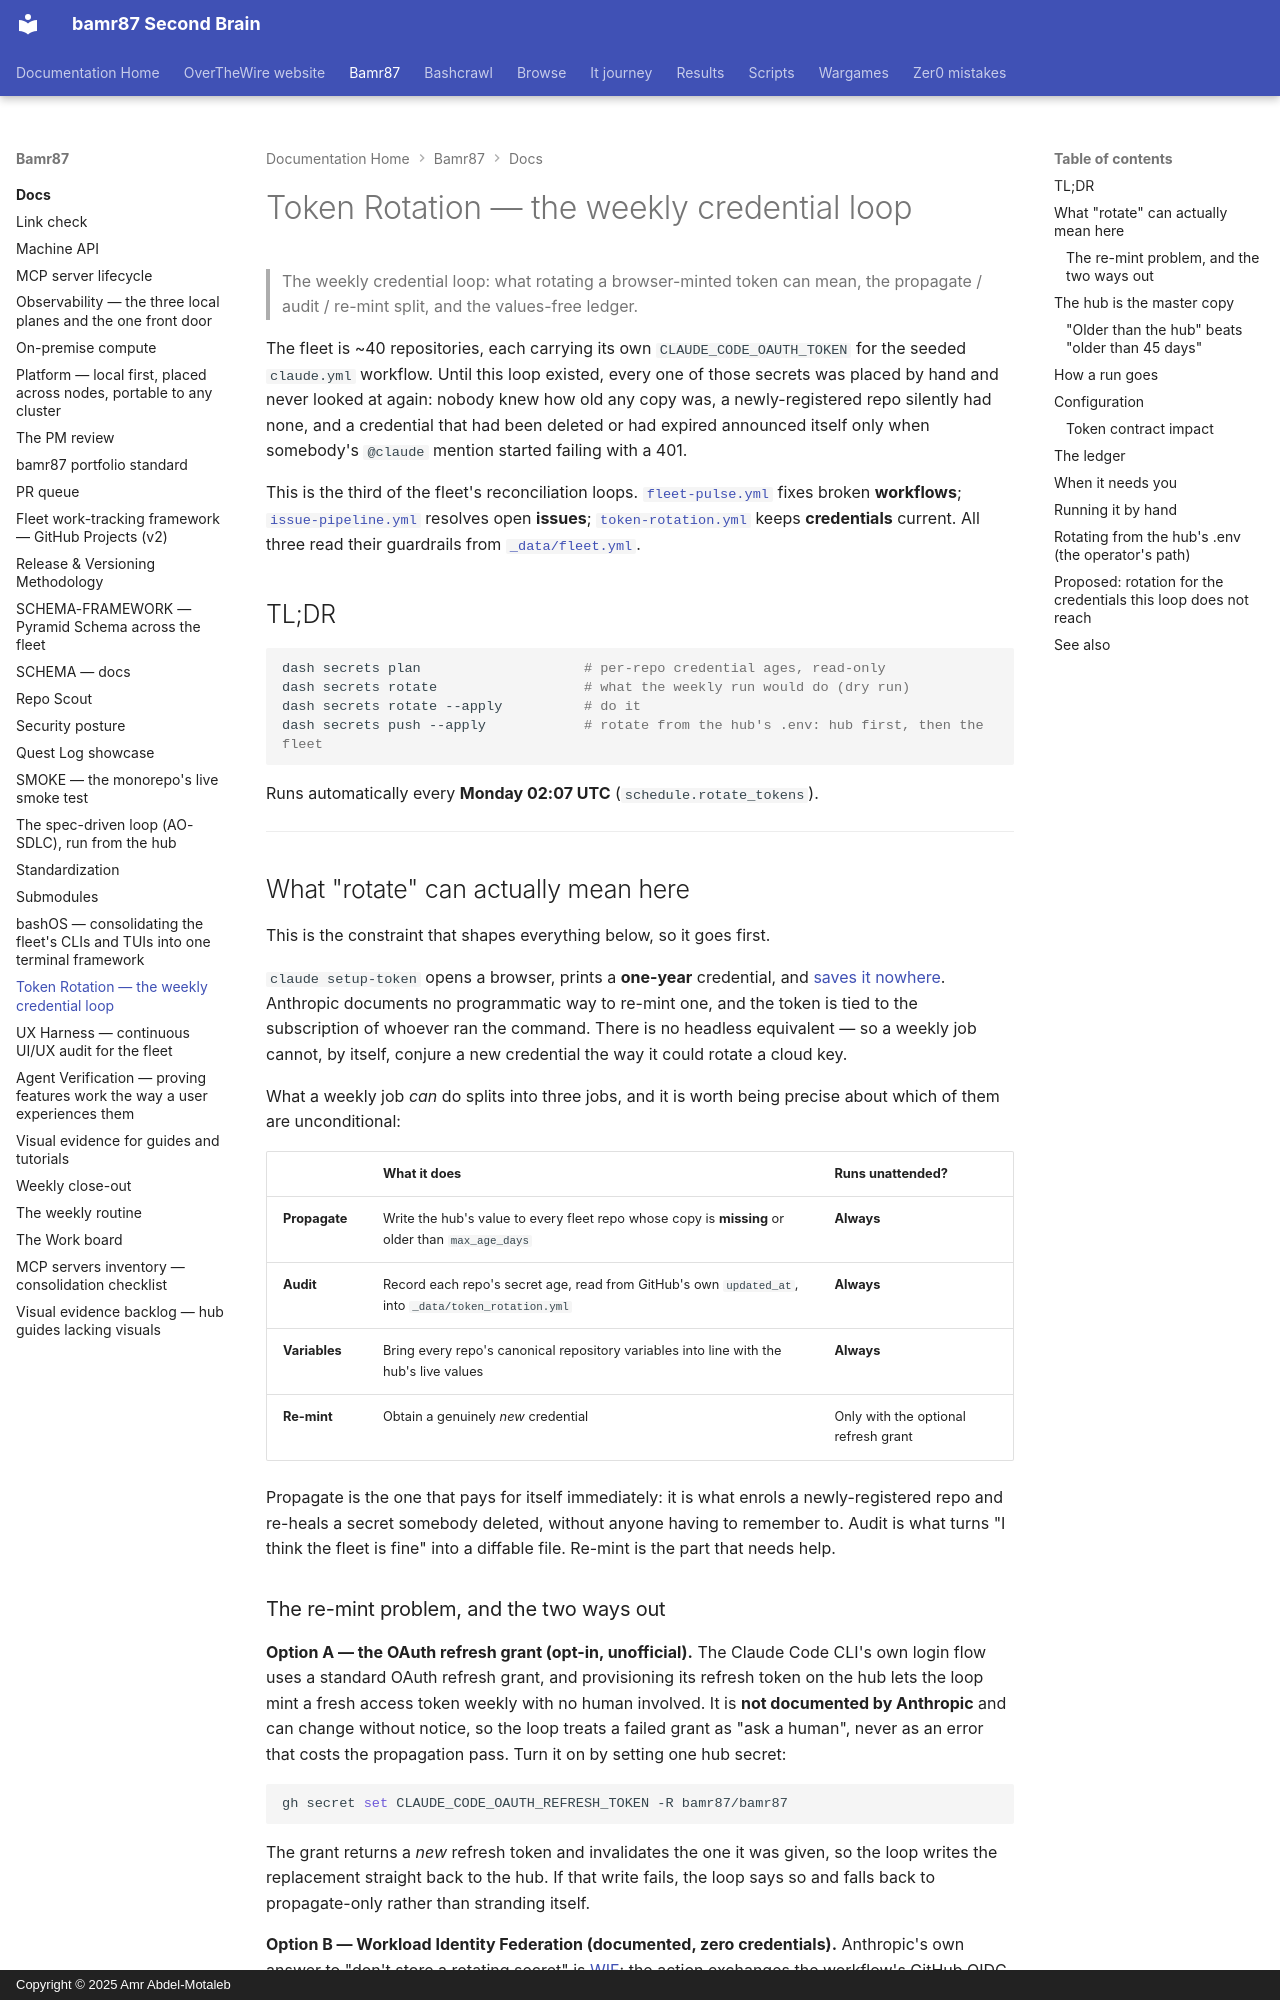

repository: bamr87/README · page: bamr87/docs/TOKEN-ROTATION/index.html · generator: mkdocs · copyright: Copyright © 2025 Amr Abdel-Motaleb

---
source_file: docs/TOKEN-ROTATION.md
source_repo: bamr87/bamr87
source_url: https://github.com/bamr87/bamr87/blob/main/docs/TOKEN-ROTATION.md
title: Token Rotation — the weekly credential loop
---
# Token Rotation — the weekly credential loop

> The weekly credential loop: what rotating a browser-minted token can mean, the propagate / audit / re-mint split, and the values-free ledger.

The fleet is ~40 repositories, each carrying its own `CLAUDE_CODE_OAUTH_TOKEN` for the seeded `claude.yml` workflow. Until this loop existed, every one of those secrets was placed by hand and never looked at again: nobody knew how old any copy was, a newly-registered repo silently had none, and a credential that had been deleted or had expired announced itself only when somebody's `@claude` mention started failing with a 401.

This is the third of the fleet's reconciliation loops. [`fleet-pulse.yml`](../dot-github/workflows/fleet-pulse.yml) fixes broken **workflows**; [`issue-pipeline.yml`](../dot-github/workflows/issue-pipeline.yml) resolves open **issues**; [`token-rotation.yml`](../dot-github/workflows/token-rotation.yml) keeps **credentials** current. All three read their guardrails from [`_data/fleet.yml`](../_data/fleet.yml).

## TL;DR

```bash
dash secrets plan                    # per-repo credential ages, read-only
dash secrets rotate                  # what the weekly run would do (dry run)
dash secrets rotate --apply          # do it
dash secrets push --apply            # rotate from the hub's .env: hub first, then the fleet
```

Runs automatically every **Monday 02:07 UTC** (`schedule.rotate_tokens`).

---

## What "rotate" can actually mean here

This is the constraint that shapes everything below, so it goes first.

`claude setup-token` opens a browser, prints a **one-year** credential, and [saves it nowhere](https://code.claude.com/docs/en/authentication#generate-a-long-lived-token). Anthropic documents no programmatic way to re-mint one, and the token is tied to the subscription of whoever ran the command. There is no headless equivalent — so a weekly job cannot, by itself, conjure a new credential the way it could rotate a cloud key.

What a weekly job *can* do splits into three jobs, and it is worth being precise about which of them are unconditional:

| | What it does | Runs unattended? |
| --- | --- | --- |
| **Propagate** | Write the hub's value to every fleet repo whose copy is **missing** or older than `max_age_days` | **Always** |
| **Audit** | Record each repo's secret age, read from GitHub's own `updated_at`, into `_data/token_rotation.yml` | **Always** |
| **Variables** | Bring every repo's canonical repository variables into line with the hub's live values | **Always** |
| **Re-mint** | Obtain a genuinely *new* credential | Only with the optional refresh grant |

Propagate is the one that pays for itself immediately: it is what enrols a newly-registered repo and re-heals a secret somebody deleted, without anyone having to remember to. Audit is what turns "I think the fleet is fine" into a diffable file. Re-mint is the part that needs help.
